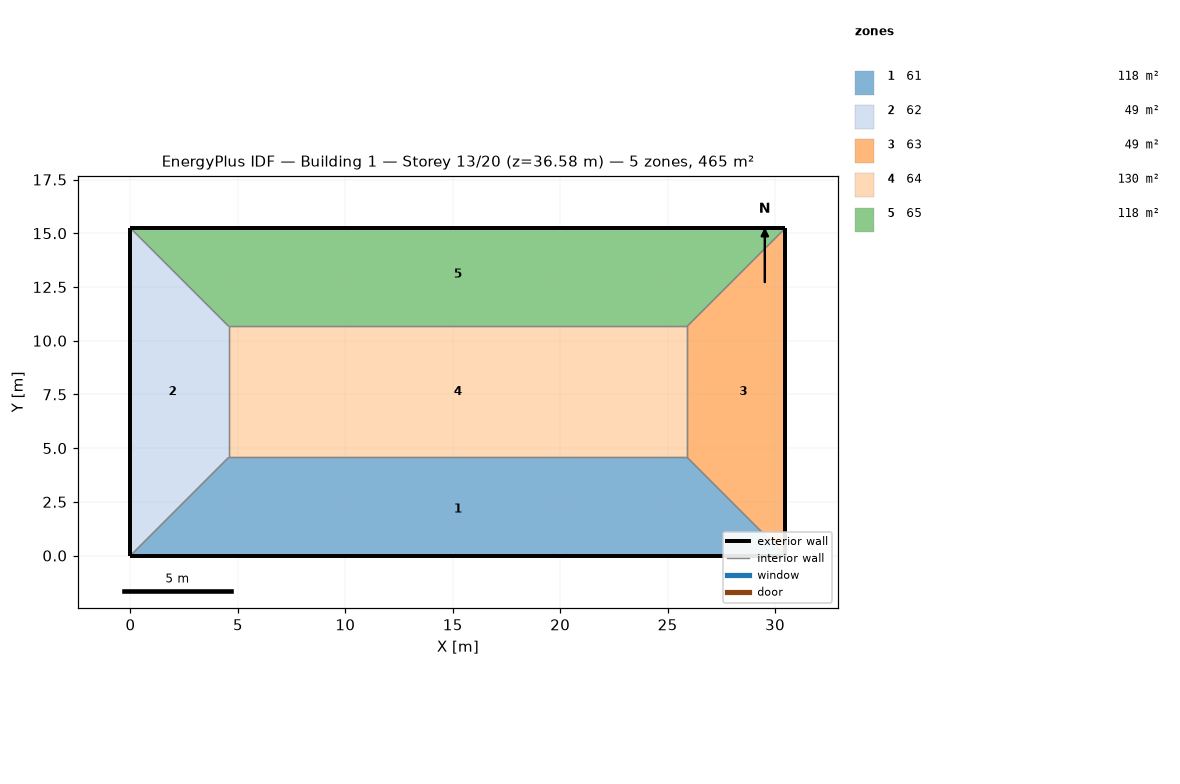
=== STOREY PLAN SPEC (per zone: floor XY polygon, exterior-wall plan segments, windows/doors) ===
zone 1: 61  (118.5 m²)
  floor: (25.91, 4.57) (30.48, 0.00) (0.00, 0.00) (4.57, 4.57)
  exterior wall: (0.00, 0.00) – (30.48, 0.00)  [30.5 m]
  interior walls: 3
zone 2: 62  (48.8 m²)
  floor: (0.00, 15.24) (4.57, 10.67) (4.57, 4.57) (0.00, 0.00)
  exterior wall: (0.00, 15.24) – (0.00, 0.00)  [15.2 m]
  interior walls: 3
zone 3: 63  (48.8 m²)
  floor: (30.48, 15.24) (30.48, 0.00) (25.91, 4.57) (25.91, 10.67)
  exterior wall: (30.48, 0.00) – (30.48, 15.24)  [15.2 m]
  interior walls: 3
zone 4: 64  (130.1 m²)
  floor: (25.91, 10.67) (25.91, 4.57) (4.57, 4.57) (4.57, 10.67)
  interior walls: 4
zone 5: 65  (118.5 m²)
  floor: (30.48, 15.24) (25.91, 10.67) (4.57, 10.67) (0.00, 15.24)
  exterior wall: (30.48, 15.24) – (0.00, 15.24)  [30.5 m]
  interior walls: 3

=== DERIVED (storey summary) ===
Building: Building 1
Storey: 13 of 20  (floor level z = 36.58 m)
Storey gross floor area: 464.5 m²
Zones on this storey: 5
  - 61: floor 118.5 m²; exterior wall 30.5 m (92.9 m²); WWR 0.0%
  - 62: floor 48.8 m²; exterior wall 15.2 m (46.5 m²); WWR 0.0%
  - 63: floor 48.8 m²; exterior wall 15.2 m (46.5 m²); WWR 0.0%
  - 64: floor 130.1 m²
  - 65: floor 118.5 m²; exterior wall 30.5 m (92.9 m²); WWR 0.0%
Zone adjacency (shared interzone walls):
  - 61 ↔ 62
  - 61 ↔ 63
  - 61 ↔ 64
  - 62 ↔ 64
  - 62 ↔ 65
  - 63 ↔ 64
  - 63 ↔ 65
  - 64 ↔ 65